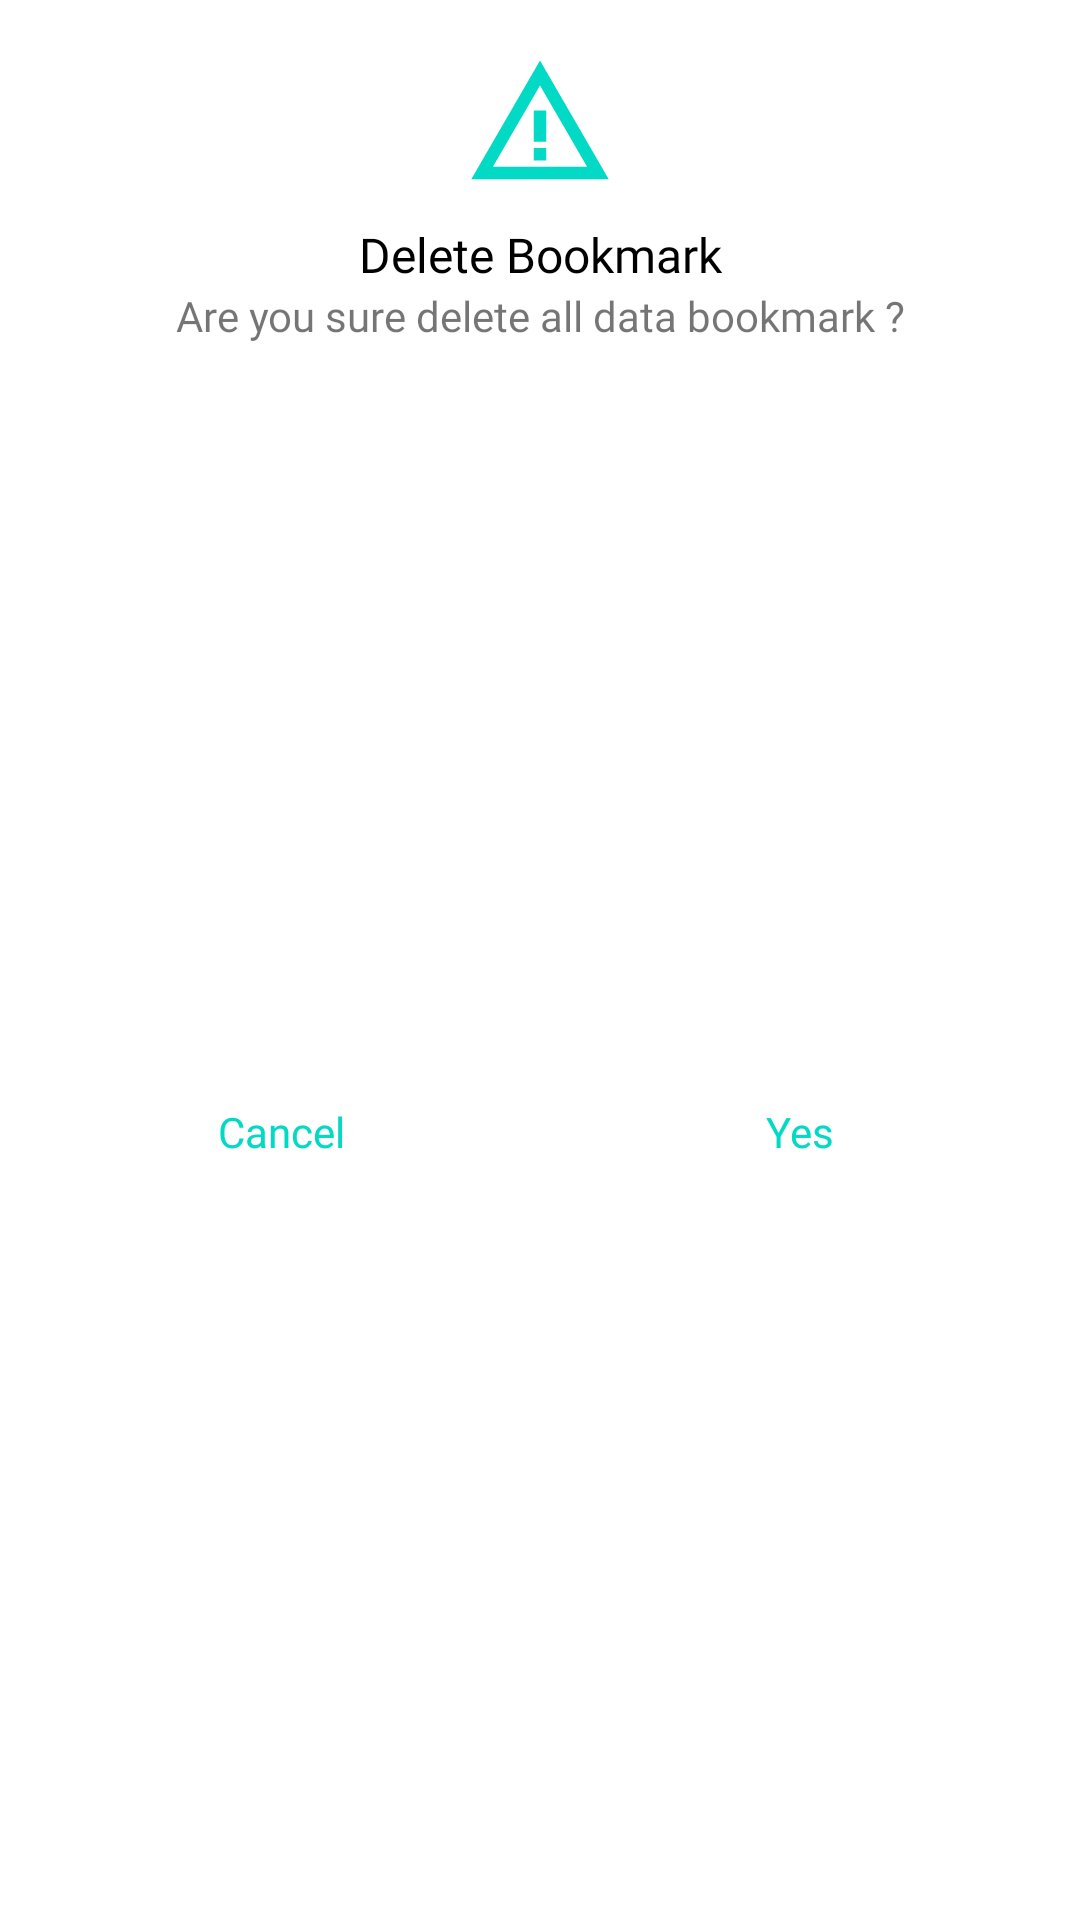

Here is an Android app screen rendered from its layout file. Give the layout XML and the strings, colors and styles it references.
<!-- AndroidManifest.xml: application theme Theme.SchoterNews -->
<!-- res/layout/layout_dialog_confirmation.xml -->
<?xml version="1.0" encoding="utf-8"?>
<androidx.constraintlayout.widget.ConstraintLayout xmlns:android="http://schemas.android.com/apk/res/android"
    xmlns:app="http://schemas.android.com/apk/res-auto"
    android:layout_width="match_parent"
    android:layout_height="wrap_content"
    android:background="@android:color/white">

    <ImageView
        android:id="@+id/imageView"
        android:layout_width="match_parent"
        android:layout_height="50dp"
        android:layout_marginStart="8dp"
        android:layout_marginTop="16dp"
        android:layout_marginEnd="8dp"
        app:layout_constraintEnd_toEndOf="parent"
        app:layout_constraintHorizontal_bias="0.498"
        app:layout_constraintStart_toStartOf="parent"
        app:layout_constraintTop_toTopOf="parent"
        android:src="@drawable/ic_warning"
        android:contentDescription="@string/image" />

    <TextView
        android:id="@+id/textView"
        android:layout_width="match_parent"
        android:layout_height="wrap_content"
        android:layout_marginStart="8dp"
        android:layout_marginTop="8dp"
        android:layout_marginEnd="8dp"
        android:text="@string/delete_bookmark"
        android:textAlignment="center"
        android:textColor="@android:color/black"
        android:fontFamily="@font/poppins_medium"
        android:textSize="16sp"
        app:layout_constraintEnd_toEndOf="parent"
        app:layout_constraintStart_toStartOf="parent"
        app:layout_constraintTop_toBottomOf="@+id/imageView" />

    <TextView
        android:id="@+id/textView2"
        android:layout_width="match_parent"
        android:layout_height="wrap_content"
        android:layout_marginStart="16dp"
        android:layout_marginEnd="16dp"
        android:paddingStart="16dp"
        android:paddingEnd="16dp"
        android:fontFamily="@font/poppins_regular"
        android:text="@string/are_you_sure_delete_all_data_bookmark"
        android:textAlignment="center"
        android:maxLines="4"
        app:layout_constraintEnd_toEndOf="parent"
        app:layout_constraintStart_toStartOf="parent"
        app:layout_constraintTop_toBottomOf="@+id/textView" />

    <View
        android:id="@+id/divider"
        android:layout_width="1dp"
        android:layout_height="0dp"
        app:layout_constraintBottom_toBottomOf="parent"
        app:layout_constraintEnd_toEndOf="parent"
        app:layout_constraintStart_toStartOf="parent"
        app:layout_constraintTop_toBottomOf="@+id/textView2" />

    <Button
        android:id="@+id/btnCancel"
        android:layout_width="0dp"
        android:layout_height="wrap_content"
        android:layout_marginStart="16dp"
        android:layout_marginTop="16dp"
        android:layout_marginEnd="8dp"
        android:layout_marginBottom="16dp"
        android:background="@android:color/transparent"
        android:stateListAnimator="@null"
        android:fontFamily="@font/poppins_medium"
        android:text="@string/cancel"
        android:textAllCaps="false"
        android:textColor="@color/teal_200"
        app:layout_constraintBottom_toBottomOf="parent"
        app:layout_constraintEnd_toStartOf="@+id/divider"
        app:layout_constraintStart_toStartOf="parent"
        app:layout_constraintTop_toBottomOf="@+id/textView2" />

    <Button
        android:id="@+id/btnYes"
        android:layout_width="0dp"
        android:layout_height="wrap_content"
        android:layout_marginStart="8dp"
        android:layout_marginTop="16dp"
        android:layout_marginEnd="16dp"
        android:layout_marginBottom="16dp"
        android:fontFamily="@font/poppins_medium"
        android:background="@android:color/transparent"
        android:stateListAnimator="@null"
        android:text="@string/yes"
        android:textAllCaps="false"
        android:textColor="@color/teal_200"
        app:layout_constraintBottom_toBottomOf="parent"
        app:layout_constraintEnd_toEndOf="parent"
        app:layout_constraintStart_toEndOf="@+id/divider"
        app:layout_constraintTop_toBottomOf="@+id/textView2" />

</androidx.constraintlayout.widget.ConstraintLayout>
<!-- resources referenced by this layout -->
<resources>
  <!-- drawable ic_warning (drawable) -->
  <vector android:height="128dp" android:tint="@color/teal_200"
      android:viewportHeight="24" android:viewportWidth="24"
      android:width="128dp" xmlns:android="http://schemas.android.com/apk/res/android">
      <path android:fillColor="@android:color/white" android:pathData="M12,5.99L19.53,19H4.47L12,5.99M12,2L1,21h22L12,2L12,2z"/>
      <path android:fillColor="@android:color/white" android:pathData="M13,16l-2,0l0,2l2,0z"/>
      <path android:fillColor="@android:color/white" android:pathData="M13,10l-2,0l0,5l2,0z"/>
  </vector>
  <string name="are_you_sure_delete_all_data_bookmark">Are you sure delete all data bookmark ?</string>
  <string name="cancel">Cancel</string>
  <string name="delete_bookmark">Delete Bookmark</string>
  <string name="image">image</string>
  <string name="yes">Yes</string>
  <style name="Theme.SchoterNews" parent="Theme.MaterialComponents.DayNight.NoActionBar">
          
          <item name="colorPrimary">@color/teal_700</item>
          <item name="colorPrimaryVariant">@color/teal_700</item>
          <item name="colorOnPrimary">@color/white</item>
          
          <item name="colorSecondary">@color/teal_700</item>
          <item name="colorSecondaryVariant">@color/teal_700</item>
          <item name="colorOnSecondary">@color/black</item>
          
          <item name="android:statusBarColor">@color/black</item>
          <item name="android:windowLightStatusBar" tools:targetApi="m">true</item>
          
          <item name="android:windowTranslucentStatus">true</item>
          <item name="android:windowTranslucentNavigation">true</item>
  
      </style>
  <!-- not gathered from this repository: default colours our renderer supplied (Android Studio template values) -->
  <color name="teal_200">#FF03DAC5</color>
  <color name="teal_700">#FF018786</color>
  <color name="black">#FF000000</color>
  <color name="white">#FFFFFFFF</color>
</resources>
